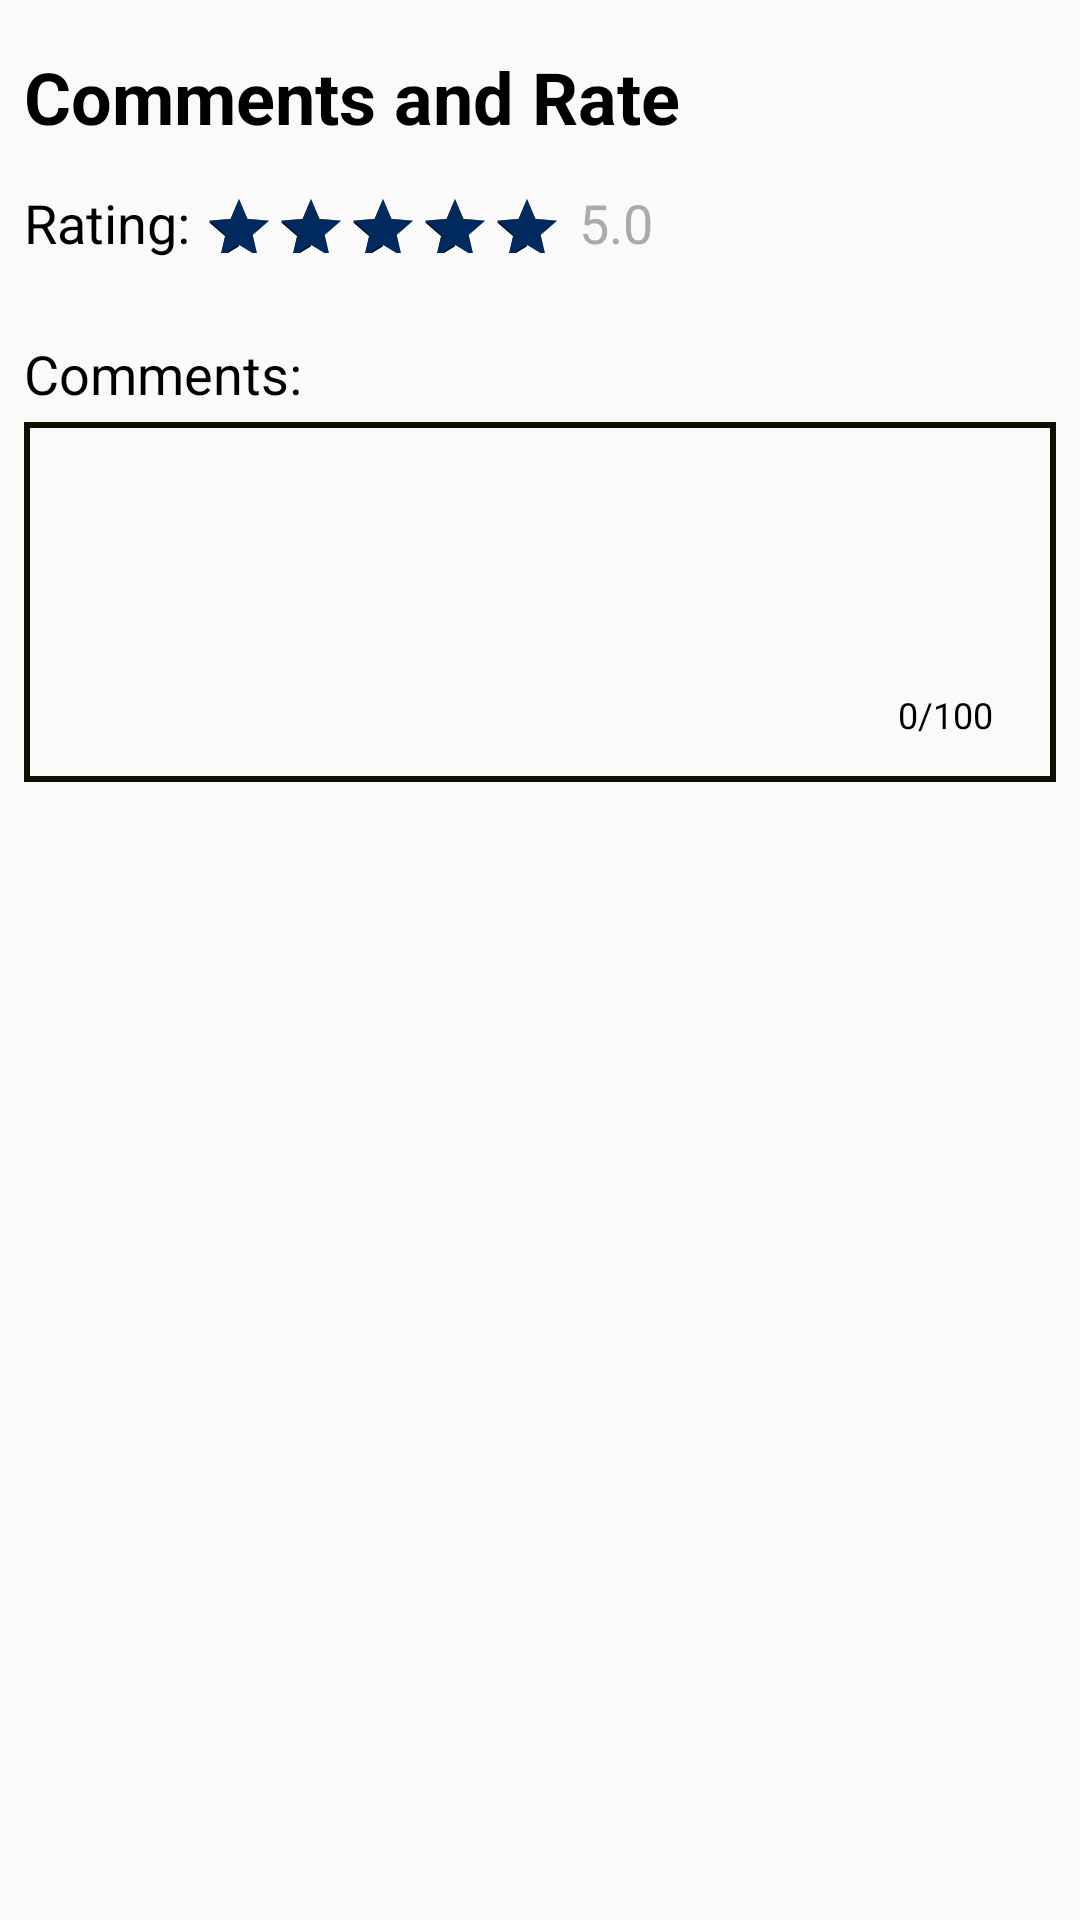

Reconstruct the res/layout file that produces this screen, plus the resources it refers to.
<!-- AndroidManifest.xml: application theme AppTheme.NoActionBar -->
<!-- res/layout/alert_dialog_update_comments.xml -->
<?xml version="1.0" encoding="utf-8"?>
<RelativeLayout xmlns:android="http://schemas.android.com/apk/res/android"
    xmlns:tools="http://schemas.android.com/tools"
    android:layout_width="match_parent"
    android:layout_height="match_parent">

    <TextView
        android:id="@+id/title"
        android:layout_width="wrap_content"
        android:layout_height="wrap_content"
        android:layout_alignParentStart="true"
        android:layout_marginStart="8dp"
        android:text="Comments and Rate"
        android:textColor="@android:color/black"
        android:textSize="24dp"
        android:layout_marginTop="16dp"
        android:textStyle="bold" />
    <RatingBar
        android:id="@+id/rateBar"
        android:layout_width="wrap_content"
        android:layout_height="wrap_content"
        android:layout_marginStart="0dp"
        android:layout_marginTop="16dp"
        android:layout_toEndOf="@+id/RatingText"
        android:maxHeight="40dip"
        android:minHeight="30dip"
        android:numStars="5"
        android:progressBackgroundTint="#7A7777"
        android:progressTint="@color/colorPrimary"
        android:rating="5"
        android:scaleX="0.5"
        android:scaleY="0.5"
        android:stepSize="1"
        android:transformPivotX="0dp"
        android:layout_below="@id/title"/>

    <TextView
        android:id="@+id/RatingText"
        android:layout_width="wrap_content"
        android:layout_height="wrap_content"
        android:layout_alignBottom="@+id/rateBar"
        android:layout_alignParentStart="true"
        android:layout_marginStart="8dp"
        android:layout_marginBottom="18dp"
        android:text="Rating: "
        android:textColor="@android:color/black"
        android:textSize="18sp" />

    <TextView
        android:id="@+id/rateText"
        android:layout_width="wrap_content"
        android:layout_height="wrap_content"
        android:layout_alignBottom="@+id/rateBar"
        android:layout_marginStart="-115dp"
        android:layout_marginBottom="18dp"
        android:layout_toEndOf="@+id/rateBar"
        android:text="5.0"
        android:textColor="@android:color/darker_gray"
        android:textSize="18sp" />

    <TextView
        android:id="@+id/CommentsText"
        android:layout_width="wrap_content"
        android:layout_height="wrap_content"
        android:layout_below="@+id/rateBar"
        android:layout_alignParentStart="true"
        android:layout_marginStart="8dp"
        android:layout_marginTop="8dp"
        android:text="Comments:"
        android:textColor="@android:color/black"
        android:textSize="18sp" />


    <EditText
        android:id="@+id/commentsEditText"
        android:layout_width="match_parent"
        android:layout_height="120dp"
        android:layout_below="@+id/CommentsText"
        android:layout_marginStart="8dp"
        android:layout_marginTop="4dp"
        android:layout_marginEnd="8dp"
        android:gravity="top"
        android:maxLength="100"
        android:background="@drawable/edit_text_field"
        android:padding="8dp" />


    <TextView
        android:id="@+id/textCounter"
        android:layout_width="wrap_content"
        android:layout_height="wrap_content"
        android:layout_below="@+id/commentsEditText"
        android:layout_alignBottom="@+id/commentsEditText"
        android:layout_alignParentEnd="true"
        android:layout_marginTop="-31dp"
        android:layout_marginEnd="29dp"
        android:layout_marginBottom="14dp"
        android:text="0/100"
        android:textColor="@android:color/black"
        android:textSize="12dp" />


</RelativeLayout>
<!-- resources referenced by this layout -->
<resources>
  <color name="colorPrimary">#002A5E</color>
  <!-- drawable edit_text_field (drawable) -->
  <?xml version="1.0" encoding="utf-8"?>
  <selector xmlns:android="http://schemas.android.com/apk/res/android">
  <item>
      <shape xmlns:android="http://schemas.android.com/apk/res/android"
      android:shape="rectangle">
      <stroke android:width="2dp" android:color="#100D05" />
  </shape>
  </item>
  </selector>
  <style name="AppTheme.NoActionBar">
          <item name="windowActionBar">false</item>
          <item name="windowNoTitle">true</item>
      </style>
</resources>
